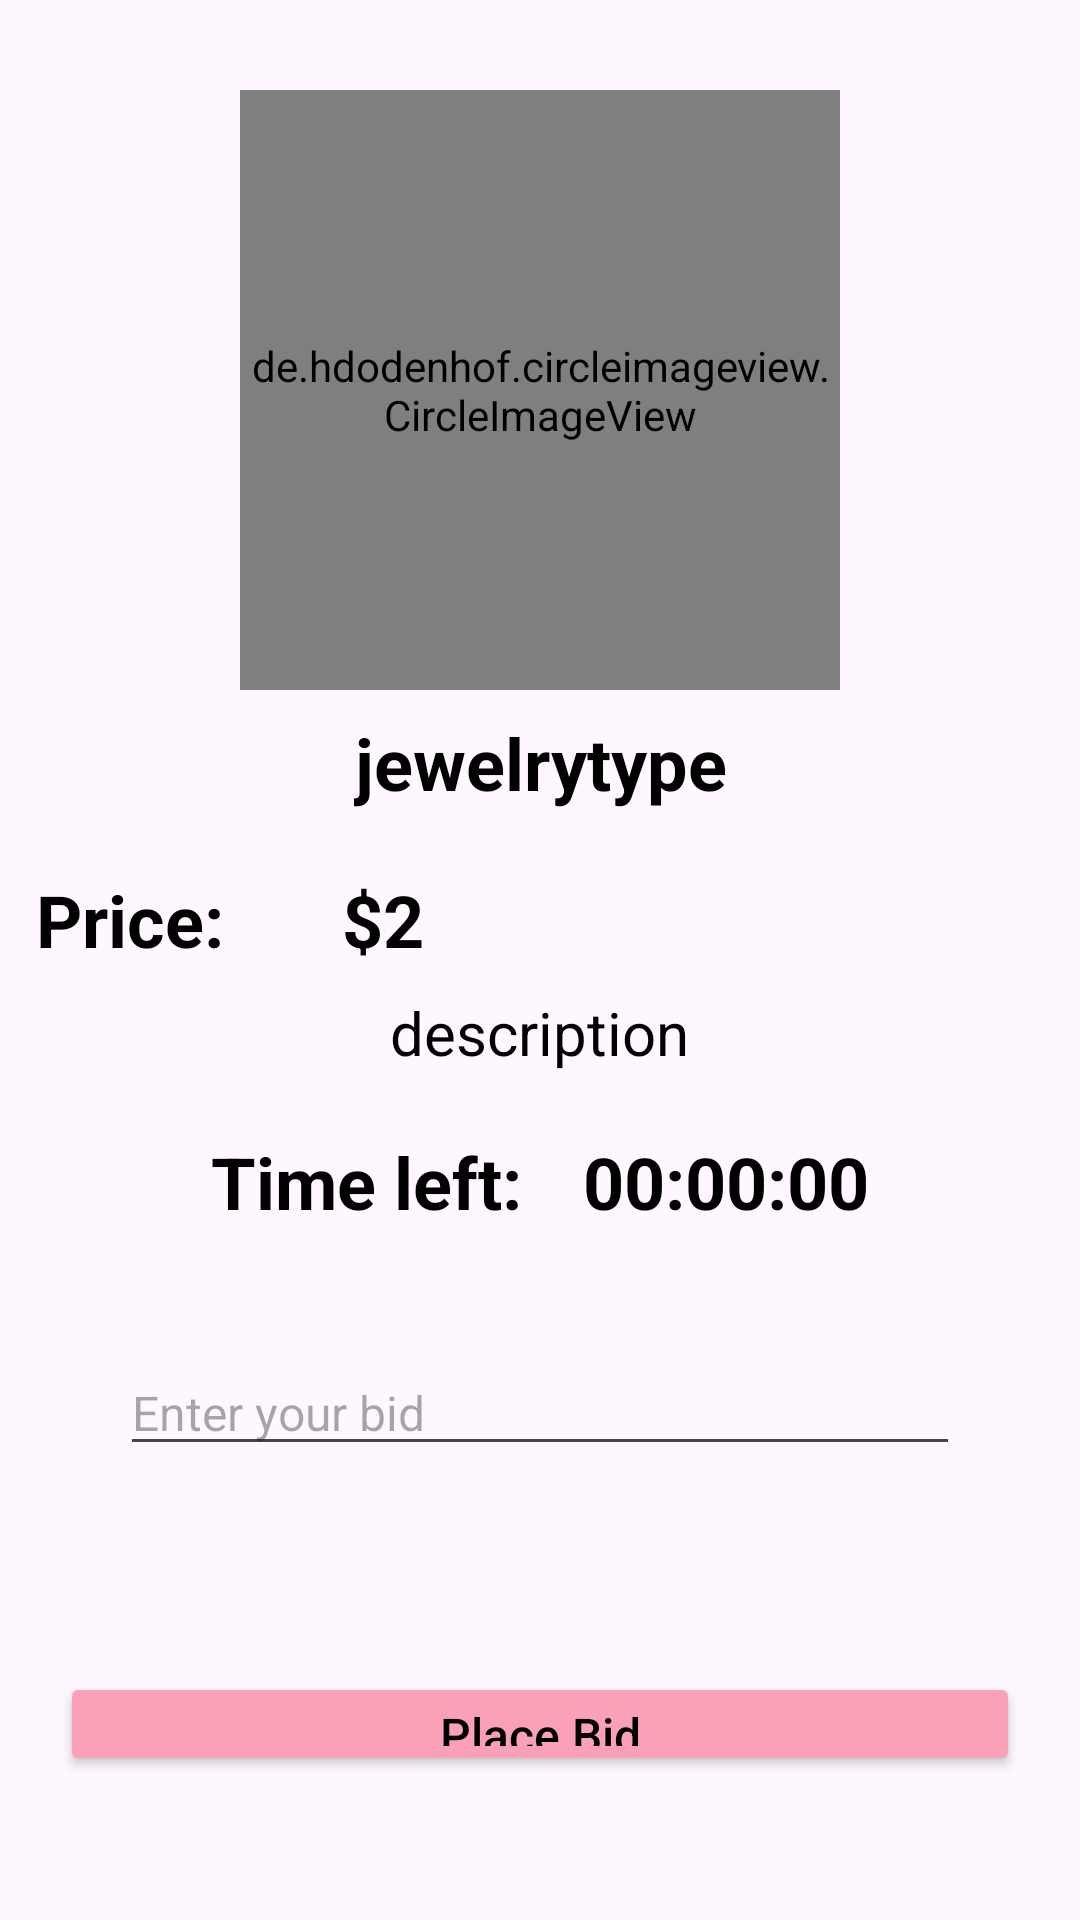

This screen was rendered from an Android layout file. Write that file and the resources it references.
<!-- AndroidManifest.xml: application theme Theme.NawalProj -->
<!-- res/layout/activity_place_bid.xml -->
<RelativeLayout
    xmlns:android="http://schemas.android.com/apk/res/android"
    android:layout_width="match_parent"
    android:background="@drawable/backg3"
    android:layout_height="match_parent">

    <LinearLayout
        android:id="@+id/ll_groupCSE"
        android:layout_width="match_parent"
        android:layout_height="match_parent"
        android:gravity="center"
        android:orientation="horizontal">
        <RelativeLayout
            android:layout_width="match_parent"
            android:layout_height="match_parent">
            <de.hdodenhof.circleimageview.CircleImageView
                android:id="@+id/iv_auctionImage"
                android:layout_width="200dp"
                android:layout_height="200dp"
                android:layout_centerHorizontal="true"
                android:layout_marginTop="30dp"
                android:src="@drawable/mylogo"/>

            <LinearLayout
                android:id="@+id/ll_usernameCSE"
                android:layout_width="match_parent"
                android:layout_height="wrap_content"
                android:layout_below="@id/iv_auctionImage"
                android:gravity="center"
                android:orientation="vertical"
                android:paddingBottom="28dp">
                <TextView
                    android:id="@+id/tv_jewelName"
                    android:layout_width="wrap_content"
                    android:layout_height="wrap_content"
                    android:layout_marginTop="8dp"
                    android:text="jewelrytype"
                    android:textAlignment="center"
                    android:textColor="@color/black"
                    android:textSize="24sp"
                    android:textStyle="bold"/>

                <LinearLayout
                    android:layout_width="336dp"
                    android:layout_height="wrap_content"
                    android:orientation="horizontal">

                    <TextView
                        android:id="@+id/pricetv"
                        android:layout_width="wrap_content"
                        android:layout_height="wrap_content"
                        android:layout_alignParentEnd="true"
                        android:layout_marginTop="20dp"
                        android:text="Price:"
                        android:textColor="@color/black"
                        android:textSize="24sp"
                        android:textStyle="bold" />

                    <TextView
                        android:id="@+id/tv_Price"
                        android:layout_width="106dp"
                        android:layout_height="wrap_content"
                        android:layout_alignParentEnd="true"
                        android:layout_marginTop="20dp"
                        android:text="$2"
                        android:textAlignment="center"
                        android:textColor="@color/black"
                        android:textSize="24sp"
                        android:textStyle="bold" />
                </LinearLayout>

                <TextView
                    android:id="@+id/tv_Desc"
                    android:layout_width="wrap_content"
                    android:layout_height="wrap_content"
                    android:layout_marginTop="8dp"
                    android:text="description"
                    android:layout_marginStart="0dp"
                    android:textColor="@color/black"
                    android:textSize="20sp" />

                <LinearLayout
                    android:layout_width="wrap_content"
                    android:layout_height="wrap_content"
                    android:orientation="horizontal">

                    <TextView
                        android:id="@+id/timeleft"
                        android:layout_width="wrap_content"
                        android:layout_height="wrap_content"
                        android:layout_alignParentEnd="true"
                        android:layout_marginTop="20dp"
                        android:layout_marginRight="40dp"
                        android:text="Time left:"
                        android:textColor="@color/black"
                        android:textSize="24sp"
                        android:textStyle="bold" />

                    <TextView
                        android:id="@+id/tv_hour"
                        android:layout_width="wrap_content"
                        android:layout_height="wrap_content"
                        android:layout_alignParentEnd="true"
                        android:layout_marginStart="-20dp"
                        android:layout_marginTop="20dp"
                        android:text="00:00:00"
                        android:textColor="@color/black"
                        android:textSize="24sp"
                        android:textStyle="bold" />
                </LinearLayout>

                <EditText
                    android:id="@+id/et_enterBid"
                    android:layout_width="match_parent"
                    android:layout_height="wrap_content"
                    android:layout_marginLeft="40dp"
                    android:layout_marginTop="40dp"
                    android:layout_marginRight="40dp"
                    android:hint="Enter your bid"
                    android:textColor="@color/black"
                    android:textSize="16sp"/>
                <TextView
                    android:id="@+id/tv_bidisover"
                    android:layout_width="match_parent"
                    android:layout_height="wrap_content"
                    android:layout_marginLeft="40dp"
                    android:layout_marginTop="0dp"
                    android:layout_marginRight="40dp"
                    android:text="The auction for this product is over"
                    android:textSize="18dp"
                    android:textColor="@color/black"
                    android:visibility="invisible" />

                <LinearLayout
                    android:layout_width="390dp"
                    android:layout_height="wrap_content"
                    android:orientation="horizontal">

                    <TextView
                        android:id="@+id/tv_whowon"
                        android:layout_width="195dp"
                        android:layout_height="wrap_content"
                        android:layout_marginLeft="40dp"
                        android:layout_marginRight="0dp"
                        android:layout_marginTop="0dp"
                        android:text="The winner is who bid:"
                        android:textColor="@color/black"
                        android:textSize="18dp"
                        android:visibility="invisible" />

                    <TextView
                        android:id="@+id/tv_wonprice"
                        android:layout_width="50dp"
                        android:layout_height="match_parent"
                        android:layout_marginLeft="0dp"
                        android:layout_marginTop="0dp"
                        android:text="500"
                        android:textColor="@color/black"
                        android:textSize="18dp"
                        android:visibility="invisible" />
                </LinearLayout>

                <Button
                    android:id="@+id/btn_placeBid"
                    android:layout_width="match_parent"
                    android:layout_height="wrap_content"
                    android:layout_margin="20dp"
                    android:text="Place Bid"
                    android:backgroundTint="@color/pink"
                    android:textAllCaps="false"
                    android:textColor="@color/black"
                    android:textSize="16sp"/>

            </LinearLayout>

        </RelativeLayout>
    </LinearLayout>
</RelativeLayout>
<!-- resources referenced by this layout -->
<resources>
  <color name="black">#FF000000</color>
  <color name="pink">#FBA1B7</color>
  <!-- drawable mylogo: png bitmap (drawable, 380484 bytes) -->
  <style name="Theme.NawalProj" parent="Base.Theme.NawalProj" />
  <style name="Base.Theme.NawalProj" parent="Theme.Material3.DayNight.NoActionBar">
          
          <item name="colorPrimary">@color/lavender</item>
          <item name="colorPrimaryVariant">@color/lavender</item>
          <item name="colorOnPrimary">@color/white</item>
          
          <item name="colorSecondary">@color/teal_200</item>
          <item name="colorSecondaryVariant">@color/teal_700</item>
          <item name="colorOnSecondary">@color/black</item>
  
          
          <item name="android:statusBarColor">?attr/colorPrimaryVariant</item>
          
          
      </style>
  <color name="lavender">#8692f7</color>
  <color name="white">#FFFFFFFF</color>
  <color name="teal_200">#FF03DAC5</color>
  <color name="teal_700">#FF018786</color>
</resources>
